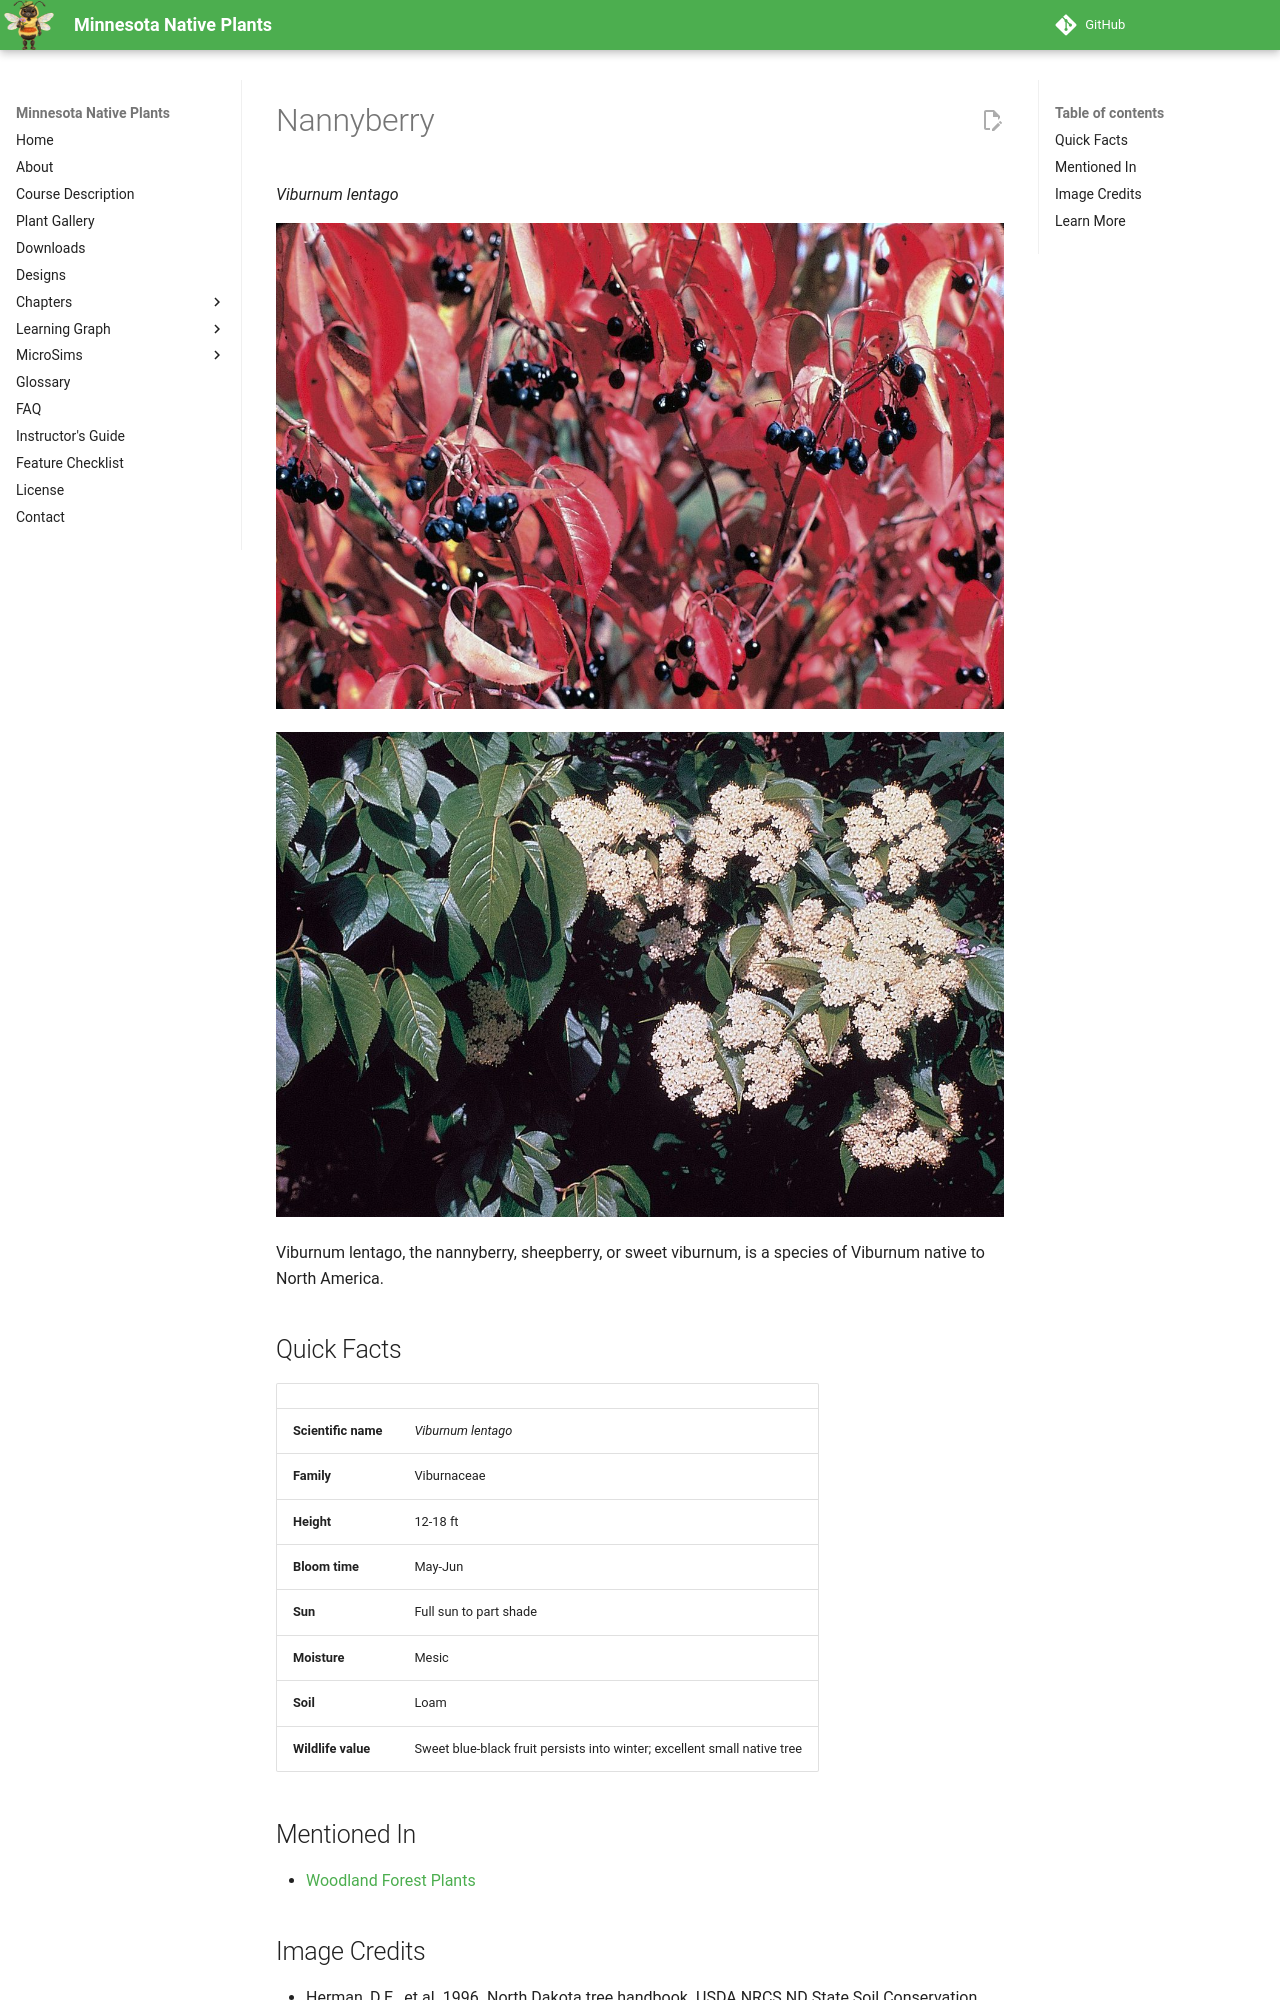

repository: arunbatchu/minnesota-native-plants · page: plants/nannyberry/index.html · generator: mkdocs

# Nannyberry

*Viburnum lentago*



![Viburnum lentago L. - nannyberry](img/nannyberry-1.jpg)

![Nannyberry](img/nannyberry-2.jpg)

Viburnum lentago, the nannyberry, sheepberry, or sweet viburnum, is a species of Viburnum native to North America.

## Quick Facts

| | |
|---|---|
| **Scientific name** | *Viburnum lentago* |
| **Family** | Viburnaceae |
| **Height** | 12-18 ft |
| **Bloom time** | May-Jun |
| **Sun** | Full sun to part shade |
| **Moisture** | Mesic |
| **Soil** | Loam |
| **Wildlife value** | Sweet blue-black fruit persists into winter; excellent small native tree |

## Mentioned In

- [Woodland Forest Plants](../chapters/04-woodland-forest-plants/index.md)
